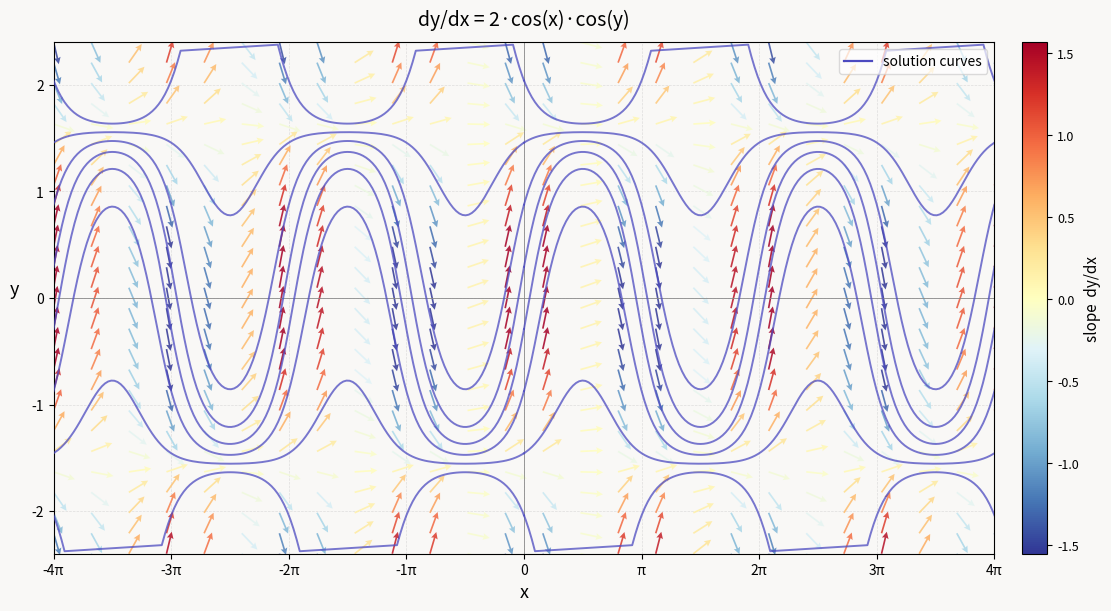

Python code for this plot:
"""
Vector Field Plotter — dy/dx = F(x, y)
=======================================
Displays a quiver plot (vector field / slope field) for any first-order ODE
of the form  dy/dx = F(x, y).

Usage
-----
Run directly to see the built-in example (y' = 2·cos x·cos y):

    python vector_field.py

Or import and call plot_vector_field() with your own function:

    from vector_field import plot_vector_field
    import numpy as np

    plot_vector_field(
        F       = lambda x, y: x - y**2,
        x_range = (-3, 3),
        y_range = (-3, 3),
        density = 25,
        title   = "dy/dx = x − y²",
    )

Configuration
-------------
F         : callable (x, y) -> float | array
              The right-hand side of  dy/dx = F(x, y).
              Both x and y will be NumPy arrays — use np.* functions.

x_range   : (float, float)   horizontal axis limits, default (-4π, 4π)
y_range   : (float, float)   vertical   axis limits, default (-2.5, 2.5)
density   : int              grid points per axis (arrows), default 25
n_curves  : int              number of solution curves overlaid, default 8
show_grid : bool             show background grid lines, default True
cmap      : str              matplotlib colormap for arrow colouring, default "RdYlBu_r"
title     : str              plot title (None → auto-generated)
figsize   : (float, float)   figure size in inches, default (11, 6)
save_path : str | None       if given, saves the figure instead of showing it
"""

import numpy as np
import matplotlib.pyplot as plt
import matplotlib.colors as mcolors
from scipy.integrate import solve_ivp


# ── helper ────────────────────────────────────────────────────────────────────

def _auto_title(F):
    """Try to recover a readable title from the function's source."""
    import inspect
    try:
        src = inspect.getsource(F).strip()
        # lambda: grab the right-hand side
        if "lambda" in src:
            rhs = src.split(":", 1)[-1].strip().rstrip(",)")
            return f"dy/dx = {rhs}"
    except Exception:
        pass
    return "dy/dx = F(x, y)"


def _safe_eval(F, x, y):
    """Evaluate F(x, y); replace infinities / NaN with 0 so quiver doesn't crash."""
    with np.errstate(all="ignore"):
        z = np.asarray(F(x, y), dtype=float)
    z = np.where(np.isfinite(z), z, 0.0)
    return z


# ── main function ──────────────────────────────────────────────────────────────

def plot_vector_field(
    F,
    x_range   = (-4 * np.pi, 4 * np.pi),
    y_range   = (-2.5, 2.5),
    density   = 25,
    n_curves  = 8,
    show_grid = True,
    cmap      = "RdYlBu_r",
    title     = None,
    figsize   = (11, 6),
    save_path = None,
):
    """
    Plot the vector / slope field for  dy/dx = F(x, y).

    Parameters
    ----------
    See module docstring for full parameter descriptions.
    """
    x0, x1 = x_range
    y0, y1 = y_range

    # ── 1. build the grid ─────────────────────────────────────────────────────
    xs = np.linspace(x0, x1, density)
    ys = np.linspace(y0, y1, density)
    X, Y = np.meshgrid(xs, ys)

    dY = _safe_eval(F, X, Y)
    dX = np.ones_like(dY)

    # normalise arrow lengths so every arrow has unit length in screen space
    length = np.sqrt(dX**2 + dY**2)
    length = np.where(length == 0, 1, length)
    dX_n, dY_n = dX / length, dY / length

    # colour encodes the signed slope magnitude
    slope_mag = dY   # use raw slope for colour (not normalised)

    # ── 2. figure setup ───────────────────────────────────────────────────────
    fig, ax = plt.subplots(figsize=figsize, constrained_layout=True)
    fig.patch.set_facecolor("#f9f8f6")
    ax.set_facecolor("#f9f8f6")

    if show_grid:
        ax.grid(True, color="#cccccc", linewidth=0.5, linestyle="--", alpha=0.6)
        ax.set_axisbelow(True)

    # ── 3. quiver (vector field) ───────────────────────────────────────────────
    norm = mcolors.Normalize(
        vmin=np.percentile(slope_mag, 5),
        vmax=np.percentile(slope_mag, 95),
    )
    colormap = plt.get_cmap(cmap)
    arrow_colors = colormap(norm(slope_mag))

    q = ax.quiver(
        X, Y, dX_n, dY_n,
        color    = arrow_colors.reshape(-1, 4),
        angles   = "xy",
        scale    = density * 1.6,
        width    = 0.0018,
        headwidth= 4,
        headlength     = 4,
        headaxislength = 3.5,
        alpha    = 0.85,
    )

    # ── 4. solution curves ────────────────────────────────────────────────────
    if n_curves > 0:
        # spread initial y-values evenly; integrate forward and backward
        y_inits = np.linspace(y0 * 0.85, y1 * 0.85, n_curves)
        x_mid   = (x0 + x1) / 2      # start all curves at the horizontal midpoint

        for y_init in y_inits:
            for direction, x_span in [(1, (x_mid, x1)), (-1, (x_mid, x0))]:
                try:
                    sol = solve_ivp(
                        fun     = lambda x, y: [_safe_eval(F, x, y[0])],
                        t_span  = x_span,
                        y0      = [y_init],
                        method  = "RK45",
                        dense_output = True,
                        max_step     = (x1 - x0) / 300,
                        rtol    = 1e-5,
                        atol    = 1e-7,
                    )
                    x_plot = sol.t
                    y_plot = sol.y[0]
                    # clip to visible range
                    mask = (y_plot >= y0) & (y_plot <= y1)
                    if mask.sum() > 2:
                        ax.plot(
                            x_plot[mask], y_plot[mask],
                            color     = "#4c4ac0",
                            linewidth = 1.4,
                            alpha     = 0.75,
                            zorder    = 3,
                        )
                except Exception:
                    pass   # skip curves that fail to integrate

    # ── 5. equilibrium lines (y where F(x,y)=0 for typical x) ────────────────
    # just draw the zero-slope reference — horizontal line where F=0 everywhere
    # (detected as columns in dY that are uniformly near zero)
    y_eq_candidates = ys[np.all(np.abs(dY) < 1e-2, axis=1)]
    for ye in y_eq_candidates:
        ax.axhline(ye, color="#e05a2b", linewidth=1.2,
                   linestyle="--", alpha=0.8, zorder=2)

    # ── 6. axes, labels, colour bar ───────────────────────────────────────────
    ax.set_xlim(x0, x1)
    ax.set_ylim(y0, y1)
    ax.set_xlabel("x", fontsize=13)
    ax.set_ylabel("y", fontsize=13, rotation=0, labelpad=12)
    ax.axhline(0, color="#888", linewidth=0.6)
    ax.axvline(0, color="#888", linewidth=0.6)
    ax.tick_params(labelsize=10)

    # π-labelled ticks on x if range spans multiples of π
    span = x1 - x0
    if span > 2 and abs(span / np.pi - round(span / np.pi)) < 0.2:
        pi_ticks = [k * np.pi for k in range(-8, 9)
                    if x0 <= k * np.pi <= x1]
        ax.set_xticks(pi_ticks)
        ax.set_xticklabels(
            [("0" if k == 0 else (f"{k}π" if k != 1 else "π"))
             for k in range(-8, 9) if x0 <= k * np.pi <= x1],
            fontsize=10,
        )

    sm = plt.cm.ScalarMappable(cmap=colormap, norm=norm)
    sm.set_array([])
    cbar = fig.colorbar(sm, ax=ax, fraction=0.03, pad=0.02)
    cbar.set_label("slope  dy/dx", fontsize=11)
    cbar.ax.tick_params(labelsize=9)

    plot_title = title if title is not None else _auto_title(F)
    ax.set_title(plot_title, fontsize=14, pad=12)

    # ── 7. legend ─────────────────────────────────────────────────────────────
    from matplotlib.lines import Line2D
    handles = [
        Line2D([0], [0], color="#4c4ac0", linewidth=1.6, label="solution curves"),
    ]
    if len(y_eq_candidates):
        handles.append(
            Line2D([0], [0], color="#e05a2b", linewidth=1.2,
                   linestyle="--", label="equilibria")
        )
    ax.legend(handles=handles, fontsize=10, loc="upper right",
              framealpha=0.7, edgecolor="#ccc")

    if save_path:
        fig.savefig(save_path, dpi=150, bbox_inches="tight")
        print(f"Saved to {save_path}")
    else:
        plt.show()

    return fig, ax


# ── examples ──────────────────────────────────────────────────────────────────

EXAMPLES = {
    "coscos": {
        "F"       : lambda x, y: 2 * np.cos(x) * np.cos(y),
        "x_range" : (-4 * np.pi, 4 * np.pi),
        "y_range" : (-2.4, 2.4),
        "density" : 26,
        "title"   : "dy/dx = 2·cos(x)·cos(y)",
    },
    "logistic": {
        "F"       : lambda x, y: y * (1 - y),
        "x_range" : (-1, 6),
        "y_range" : (-0.5, 1.8),
        "density" : 24,
        "title"   : "dy/dx = y(1 − y)  [logistic]",
    },
    "saddle": {
        "F"       : lambda x, y: x / (y + 1e-9),
        "x_range" : (-3, 3),
        "y_range" : (-3, 3),
        "density" : 24,
        "title"   : "dy/dx = x / y  [saddle / hyperbolas]",
    },
    "nonlinear": {
        "F"       : lambda x, y: np.sin(x) - y,
        "x_range" : (-6, 6),
        "y_range" : (-2.5, 2.5),
        "density" : 25,
        "title"   : "dy/dx = sin(x) − y",
    },
}


if __name__ == "__main__":
    import sys

    # pick example from command line, e.g.:  python vector_field.py logistic
    key = sys.argv[1] if len(sys.argv) > 1 else "coscos"

    if key not in EXAMPLES:
        print(f"Unknown example '{key}'. Available: {list(EXAMPLES.keys())}")
        sys.exit(1)

    cfg = EXAMPLES[key]
    print(f"Plotting: {cfg['title']}")
    plot_vector_field(**cfg)
